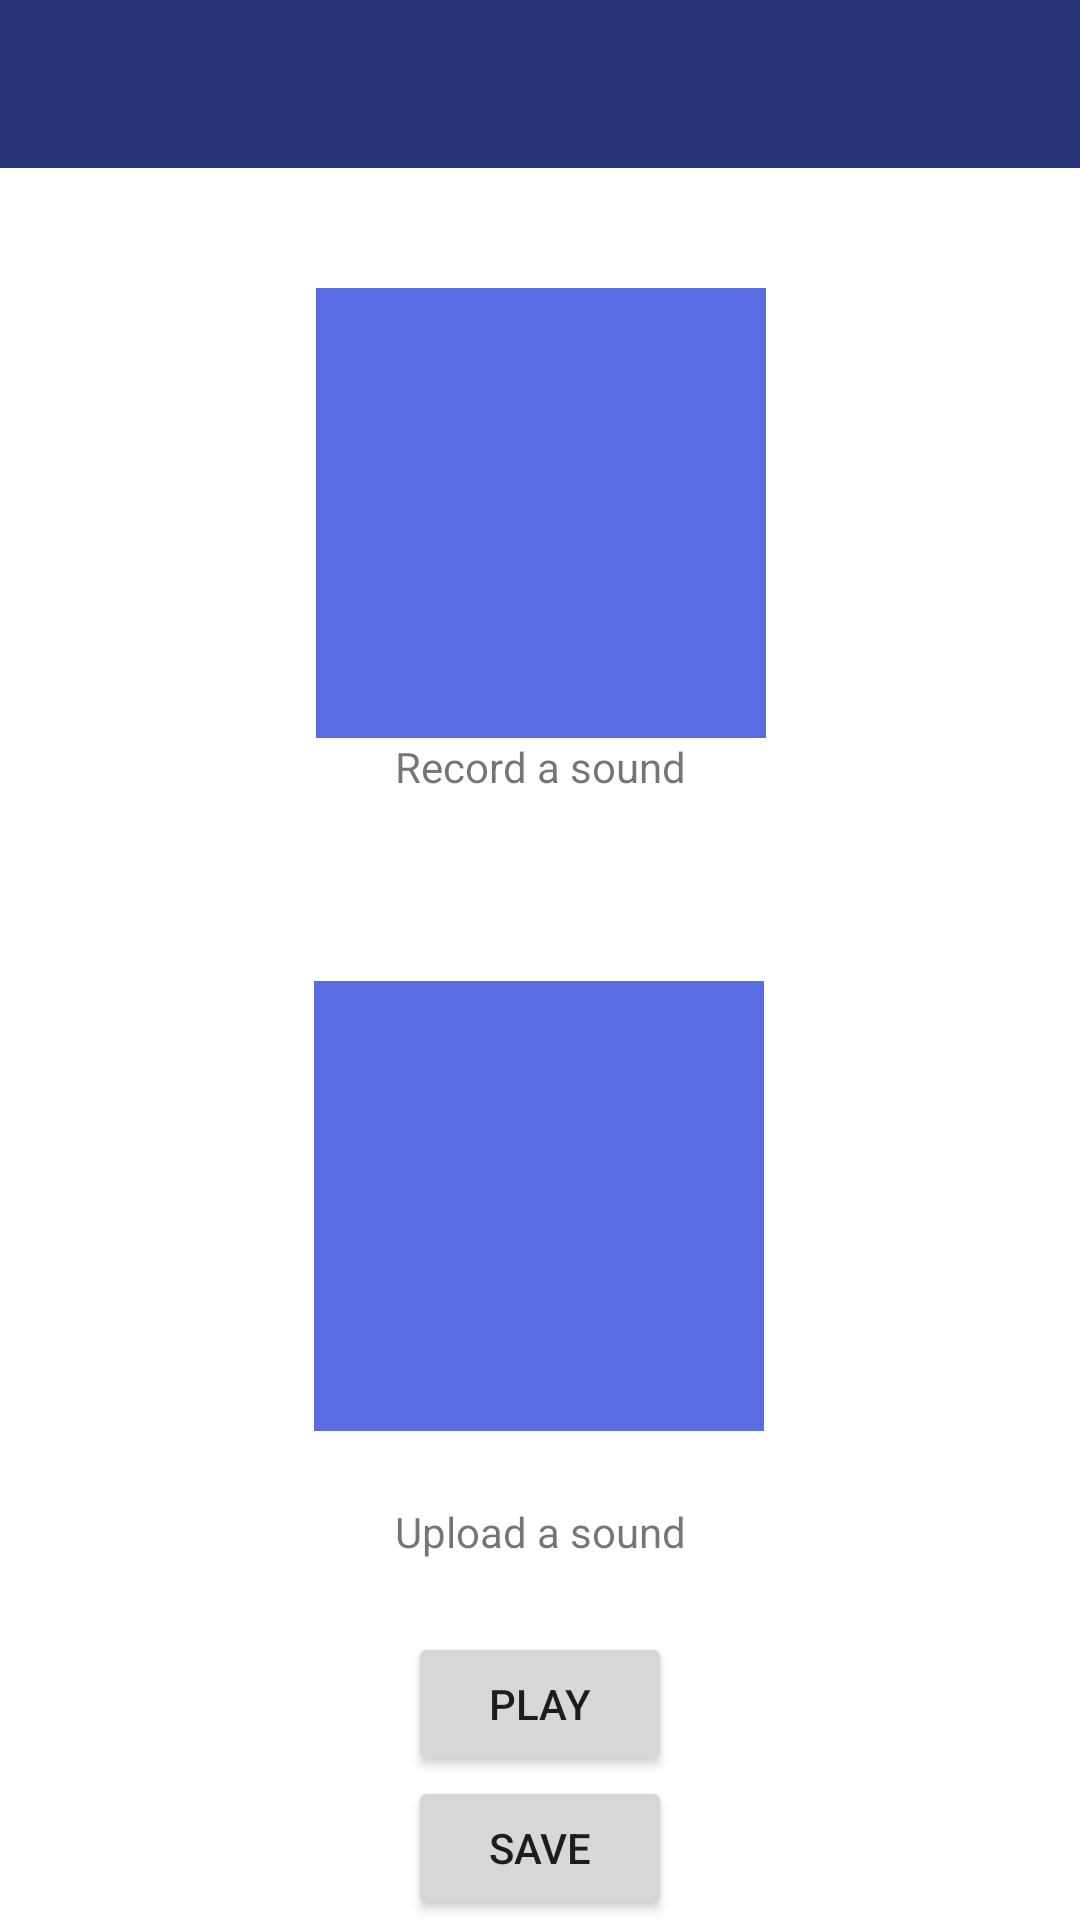

Write the Android layout XML for this screen, with the resource values it uses.
<!-- AndroidManifest.xml: application theme AppTheme -->
<!-- res/layout/activity_recording_uploading.xml -->
<?xml version="1.0" encoding="utf-8"?>
<androidx.constraintlayout.widget.ConstraintLayout xmlns:android="http://schemas.android.com/apk/res/android"
    xmlns:app="http://schemas.android.com/apk/res-auto"
    xmlns:tools="http://schemas.android.com/tools"
    android:layout_width="match_parent"
    android:layout_height="match_parent">

    <androidx.appcompat.widget.Toolbar
        android:id="@+id/toolbar"
        android:layout_width="match_parent"
        android:layout_height="wrap_content"
        android:background="?attr/colorPrimary"
        android:theme="@style/ThemeOverlay.AppCompat.Dark.ActionBar"
        app:layout_constraintEnd_toEndOf="parent"
        app:layout_constraintStart_toStartOf="parent"
        app:layout_constraintTop_toTopOf="parent" />

    <ImageButton
        android:id="@+id/recordingButton"
        android:layout_width="150dp"
        android:layout_height="150dp"
        android:layout_marginTop="40dp"
        android:background="@color/colorPrimaryPale"
        android:foreground="@drawable/images"
        app:layout_constraintEnd_toEndOf="parent"
        app:layout_constraintHorizontal_bias="0.501"
        app:layout_constraintStart_toStartOf="parent"
        app:layout_constraintTop_toBottomOf="@+id/toolbar" />

    <ImageButton
        android:id="@+id/uploadingButton"
        android:layout_width="150dp"
        android:layout_height="150dp"
        android:background="@color/colorPrimaryPale"
        android:foreground="@drawable/add_music_multimedia_svgrepo_com"
        app:layout_constraintBottom_toTopOf="@+id/descriptionUploading"
        app:layout_constraintEnd_toEndOf="parent"
        app:layout_constraintHorizontal_bias="0.498"
        app:layout_constraintStart_toStartOf="parent"
        app:layout_constraintTop_toBottomOf="@+id/chronometer" />

    <TextView
        android:id="@+id/descriptionRecording"
        android:layout_width="wrap_content"
        android:layout_height="wrap_content"
        android:text="@string/descriptionRecording"
        app:layout_constraintBottom_toTopOf="@+id/isRecordingText"
        app:layout_constraintEnd_toEndOf="parent"
        app:layout_constraintHorizontal_bias="0.501"
        app:layout_constraintStart_toStartOf="parent"
        app:layout_constraintTop_toBottomOf="@+id/recordingButton" />

    <TextView
        android:id="@+id/isRecordingText"
        android:layout_width="wrap_content"
        android:layout_height="wrap_content"
        android:text="@string/isRecordingText"
        android:visibility="invisible"
        app:layout_constraintEnd_toEndOf="parent"
        app:layout_constraintHorizontal_bias="0.498"
        app:layout_constraintStart_toStartOf="parent"
        app:layout_constraintTop_toBottomOf="@+id/descriptionRecording" />

    <Chronometer
        android:id="@+id/chronometer"
        android:layout_width="wrap_content"
        android:layout_height="wrap_content"
        android:text="00:00"
        android:visibility="invisible"
        app:layout_constraintEnd_toEndOf="parent"
        app:layout_constraintStart_toStartOf="parent"
        app:layout_constraintTop_toBottomOf="@+id/isRecordingText" />

    <Button
        android:id="@+id/saveFile"
        android:layout_width="wrap_content"
        android:layout_height="wrap_content"
        android:text="@string/saveFile"
        app:layout_constraintBottom_toBottomOf="parent"
        app:layout_constraintEnd_toEndOf="parent"
        app:layout_constraintStart_toStartOf="parent" />

    <TextView
        android:id="@+id/descriptionUploading"
        android:layout_width="wrap_content"
        android:layout_height="wrap_content"
        android:text="@string/descriptionUploading"
        app:layout_constraintBottom_toTopOf="@+id/playSound"
        app:layout_constraintEnd_toEndOf="parent"
        app:layout_constraintStart_toStartOf="parent"
        app:layout_constraintTop_toBottomOf="@+id/uploadingButton" />

    <Button
        android:id="@+id/playSound"
        android:layout_width="wrap_content"
        android:layout_height="wrap_content"
        android:text="@string/playSound"
        app:layout_constraintBottom_toTopOf="@+id/saveFile"
        app:layout_constraintEnd_toEndOf="parent"
        app:layout_constraintStart_toStartOf="parent" />

</androidx.constraintlayout.widget.ConstraintLayout>
<!-- resources referenced by this layout -->
<resources>
  <color name="colorPrimaryPale">#586DE3</color>
  <!-- drawable add_music_multimedia_svgrepo_com (drawable) -->
  <vector xmlns:android="http://schemas.android.com/apk/res/android"
      android:width="800dp"
      android:height="800dp"
      android:viewportWidth="32"
      android:viewportHeight="32">
    <path
        android:pathData="M11.997,17.993l-0.002,-0c-1.104,-0 -2.001,0.897 -2.001,2.001c-0,1.105 0.897,2.002 2.001,2.002c1.105,0 2.002,-0.897 2.002,-2.002l0,-7.122c0,-0 6.001,-0.75 6.001,-0.75l0.003,3.867c-1.105,0 -2.002,0.897 -2.002,2.002c-0,1.105 0.897,2.002 2.002,2.002c1.104,-0 2.001,-0.897 2.001,-2.002l-0.005,-7.003c-0,-0.286 -0.123,-0.559 -0.338,-0.749c-0.215,-0.189 -0.501,-0.278 -0.786,-0.242l-8,1c-0.5,0.062 -0.876,0.488 -0.876,0.992l0,6.004Z"
        android:fillColor="#000000"/>
    <path
        android:pathData="M28,17.001l0.009,-9.806c-0,-1.769 -1.435,-3.203 -3.204,-3.203l-17.614,0c-1.77,0 -3.204,1.434 -3.204,3.203l0,17.603c0,1.768 1.434,3.202 3.204,3.202l11.815,0c0.552,0 1,-0.448 1,-1c0,-0.552 -0.448,-1 -1,-1l-11.815,-0c-0.665,-0 -1.204,-0.538 -1.204,-1.202c0,-0 0,-17.603 0,-17.603c0,-0.664 0.539,-1.203 1.204,-1.203c0,0 17.614,0 17.614,0c0.664,0 1.204,0.539 1.204,1.203c-0,-0 -0.009,9.804 -0.009,9.804c-0,0.552 0.447,1.001 0.999,1.001c0.552,0 1.001,-0.447 1.001,-0.999Z"
        android:fillColor="#000000"/>
    <path
        android:pathData="M24.004,22.007l-1.004,-0c-0.552,-0 -1,0.448 -1,1c-0,0.552 0.448,1 1,1l1.004,-0l-0,0.99c-0,0.552 0.448,1 1,1c0.552,-0 1,-0.448 1,-1l-0,-0.99l0.996,-0c0.552,-0 1,-0.448 1,-1c-0,-0.552 -0.448,-1 -1,-1l-0.996,-0l-0,-1.007c-0,-0.552 -0.448,-1 -1,-1c-0.552,-0 -1,0.448 -1,1l-0,1.007Z"
        android:fillColor="#000000"/>
  </vector>
  <string name="descriptionRecording">Record a sound</string>
  <string name="descriptionUploading">Upload a sound</string>
  <string name="isRecordingText">Recording…</string>
  <string name="playSound">Play</string>
  <string name="saveFile">Save</string>
  <style name="AppTheme" parent="Theme.MaterialComponents.DayNight.NoActionBar">
          
          <item name="colorOnPrimary">#FFFFFF</item>
          <item name="colorPrimary">@color/colorPrimary</item>
          <item name="colorPrimaryDark">@color/colorPrimaryDark</item>
          <item name="colorAccent">@color/colorAccent</item>
      </style>
  <color name="colorPrimary">#283475</color>
  <color name="colorPrimaryDark">#303F9F</color>
  <color name="colorAccent">#FF4081</color>
</resources>
